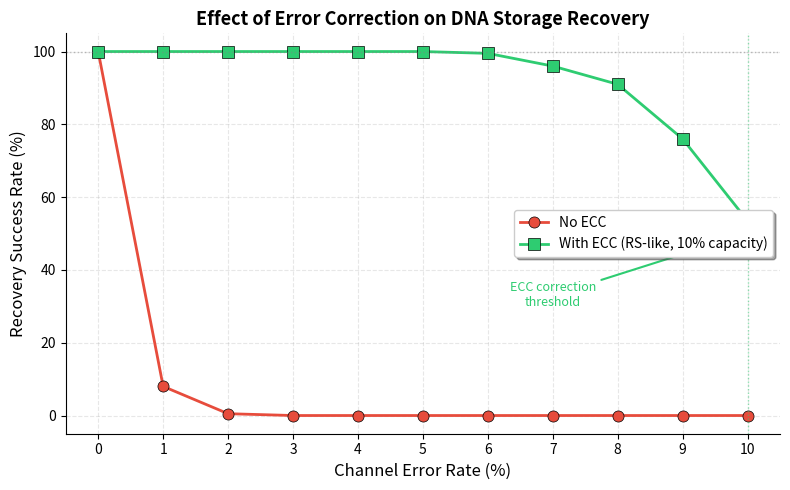

Recreate this plot in Python.
#!/usr/bin/env python3
"""
ECC Recovery Simulation
========================
Simulates the effect of Error Correction Codes on DNA storage recovery accuracy.

Models:
  - No ECC: Recovery succeeds only if zero errors
  - With ECC: RS-like code that can correct up to 10% errors
"""

import random
import matplotlib.pyplot as plt
import numpy as np


def simulate_transmission(seq_length: int, error_rate: float, rng: random.Random) -> int:
    """
    Simulate transmission with random bit flips.
    
    Args:
        seq_length: Length of binary sequence
        error_rate: Probability of each bit being flipped
        rng: Random number generator
    
    Returns:
        Number of errors introduced
    """
    errors = sum(1 for _ in range(seq_length) if rng.random() < error_rate)
    return errors


def decode_no_ecc(num_errors: int) -> bool:
    """
    Decode without ECC: succeeds only if no errors.
    """
    return num_errors == 0


def decode_with_ecc(num_errors: int, seq_length: int, correction_capacity: float = 0.10) -> bool:
    """
    Decode with RS-like ECC: can correct up to correction_capacity fraction of errors.
    
    Args:
        num_errors: Number of errors in received sequence
        seq_length: Total sequence length
        correction_capacity: Maximum correctable error fraction (default 10%)
    
    Returns:
        True if decoding succeeds
    """
    max_correctable = int(seq_length * correction_capacity)
    return num_errors <= max_correctable


def run_ecc_experiment(seq_length: int = 256,
                       error_rates: list = None,
                       num_samples: int = 200,
                       ecc_capacity: float = 0.10,
                       seed: int = 42) -> dict:
    """
    Run ECC simulation experiment.
    
    Args:
        seq_length: Length of binary sequences
        error_rates: List of error rates to test
        num_samples: Number of samples per error rate
        ecc_capacity: ECC correction capacity (fraction)
        seed: Random seed
    
    Returns:
        Dictionary with results
    """
    if error_rates is None:
        error_rates = [i * 0.01 for i in range(11)]  # 0% to 10%
    
    rng = random.Random(seed)
    
    results = {
        'error_rates': error_rates,
        'no_ecc_success': [],
        'with_ecc_success': [],
    }
    
    print("="*60)
    print("ECC Recovery Simulation")
    print("="*60)
    print(f"Sequence length: {seq_length} bits")
    print(f"Samples per rate: {num_samples}")
    print(f"ECC capacity: {ecc_capacity*100:.0f}% errors")
    print("="*60)
    
    for rate in error_rates:
        no_ecc_successes = 0
        with_ecc_successes = 0
        
        for _ in range(num_samples):
            num_errors = simulate_transmission(seq_length, rate, rng)
            
            if decode_no_ecc(num_errors):
                no_ecc_successes += 1
            
            if decode_with_ecc(num_errors, seq_length, ecc_capacity):
                with_ecc_successes += 1
        
        no_ecc_rate = no_ecc_successes / num_samples * 100
        with_ecc_rate = with_ecc_successes / num_samples * 100
        
        results['no_ecc_success'].append(no_ecc_rate)
        results['with_ecc_success'].append(with_ecc_rate)
        
        print(f"Error rate {rate*100:5.1f}%: No ECC = {no_ecc_rate:6.1f}%, With ECC = {with_ecc_rate:6.1f}%")
    
    print("="*60)
    
    return results


def plot_ecc_results(results: dict, save_path: str = "ecc_recovery.png"):
    """
    Create publication-ready plot of ECC simulation results.
    """
    fig, ax = plt.subplots(figsize=(8, 5))
    
    error_rates_pct = [r * 100 for r in results['error_rates']]
    
    # Plot curves
    ax.plot(error_rates_pct, results['no_ecc_success'], 
            'o-', color='#e74c3c', linewidth=2, markersize=8,
            label='No ECC', markeredgecolor='black', markeredgewidth=0.5)
    
    ax.plot(error_rates_pct, results['with_ecc_success'], 
            's-', color='#2ecc71', linewidth=2, markersize=8,
            label='With ECC (RS-like, 10% capacity)', markeredgecolor='black', markeredgewidth=0.5)
    
    # Styling
    ax.set_xlabel('Channel Error Rate (%)', fontsize=12)
    ax.set_ylabel('Recovery Success Rate (%)', fontsize=12)
    ax.set_title('Effect of Error Correction on DNA Storage Recovery', fontsize=13, fontweight='bold')
    
    ax.set_xlim(-0.5, 10.5)
    ax.set_ylim(-5, 105)
    ax.set_xticks(range(0, 11, 1))
    ax.set_yticks(range(0, 101, 20))
    
    # Grid
    ax.grid(True, linestyle='--', alpha=0.3)
    ax.set_axisbelow(True)
    
    # Legend
    ax.legend(loc='center right', fontsize=10, frameon=True, fancybox=True, shadow=True)
    
    # Annotations
    ax.axhline(y=100, color='gray', linestyle=':', linewidth=1, alpha=0.5)
    ax.axvline(x=10, color='#2ecc71', linestyle=':', linewidth=1, alpha=0.5)
    
    # Add annotation for ECC threshold
    ax.annotate('ECC correction\nthreshold', xy=(10, 50), xytext=(7, 30),
                fontsize=9, ha='center',
                arrowprops=dict(arrowstyle='->', color='#2ecc71', lw=1.5),
                color='#2ecc71')
    
    # Spines
    ax.spines['top'].set_visible(False)
    ax.spines['right'].set_visible(False)
    
    plt.tight_layout()
    plt.savefig(save_path, dpi=300, bbox_inches='tight', facecolor='white')
    print(f"\nFigure saved: {save_path}")
    
    plt.show()


def print_latex_table(results: dict):
    """Print results as LaTeX table."""
    print("\nLaTeX Table:")
    print("-"*60)
    print("\\begin{tabular}{ccc}")
    print("\\toprule")
    print("Error Rate (\\%) & No ECC (\\%) & With ECC (\\%) \\\\")
    print("\\midrule")
    
    for i, rate in enumerate(results['error_rates']):
        no_ecc = results['no_ecc_success'][i]
        with_ecc = results['with_ecc_success'][i]
        print(f"{rate*100:.0f} & {no_ecc:.1f} & {with_ecc:.1f} \\\\")
    
    print("\\bottomrule")
    print("\\end{tabular}")


def main():
    # Run experiment
    results = run_ecc_experiment(
        seq_length=256,
        error_rates=[i * 0.01 for i in range(11)],  # 0% to 10%
        num_samples=200,
        ecc_capacity=0.10,
        seed=42
    )
    
    # Print table
    print_latex_table(results)
    
    # Plot
    plot_ecc_results(results, save_path="ecc_recovery.png")
    
    # Summary
    print("\n" + "="*60)
    print("KEY FINDINGS")
    print("="*60)
    print(f"• At 1% error rate:")
    print(f"    No ECC:   {results['no_ecc_success'][1]:.1f}% recovery")
    print(f"    With ECC: {results['with_ecc_success'][1]:.1f}% recovery")
    print(f"• At 5% error rate:")
    print(f"    No ECC:   {results['no_ecc_success'][5]:.1f}% recovery")
    print(f"    With ECC: {results['with_ecc_success'][5]:.1f}% recovery")
    print(f"• ECC provides reliable recovery up to 10% error rate")
    print("="*60)


if __name__ == "__main__":
    main()
